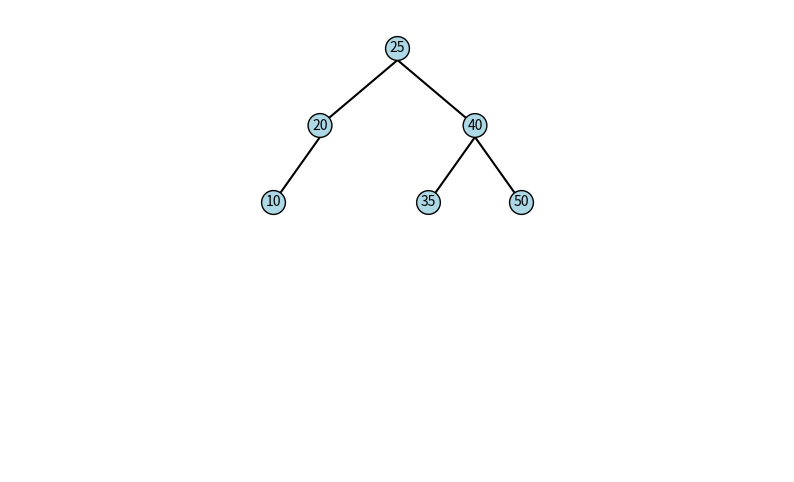

The matplotlib source for this figure:
import matplotlib.pyplot as plt


class AVLNode:
    def __init__(self, key):
        self.key = key
        self.height = 1
        self.right = None
        self.left = None


class AVLTree:
    def __init__(self):
        self.root = None

    """Функция получения высоты дерева"""
    def get_height(self, node):
        if node:
            return node.height
        return 0

    """Левый поворот"""
    def left_rotate(self, node):
        y = node.right
        b = y.left
        y.left = node
        node.right = b

        node.height = max(self.get_height(node.left), self.get_height(node.right)) + 1
        y.height = max(self.get_height(y.left), self.get_height(y.right)) + 1

        return y

    """Правый поворот"""
    def right_rotate(self, node):
        x = node.left
        b = x.right
        x.right = node
        node.left = b

        x.height = max(self.get_height(x.left), self.get_height(x.right)) + 1
        node.height = max(self.get_height(node.left), self.get_height(node.right)) + 1

        return x

    """Функция получения разницы высот левого и правого поддеревьев"""
    def get_difference(self, node):
        if node:
            return self.get_height(node.left) - self.get_height(node.right)
        return 0

    """Функция балансировки АВЛ дерева"""
    def balance_node(self, node, key):
        difference = self.get_difference(node)

        # Малый левый поворот
        if difference > 1 and key < node.left.key:
            return self.right_rotate(node)

        # Малый левый поворот
        if difference < -1 and key > node.right.key:
            return self.left_rotate(node)

        # Большой правый поворот
        if difference > 1 and key > node.left.key:
            node.left = self.left_rotate(node.left)
            return self.right_rotate(node)

        # Большой левый поворот
        if difference < -1 and key < node.right.key:
            node.right = self.right_rotate(node.right)
            return self.left_rotate(node)

        return node

    """Функция нахождения узла с минимальным значением в поддереве"""
    def min_value_node(self, node):
        current = node
        while current.left:
            current = current.left
        return current

    """Поиск узла с заданным ключом"""
    def find(self, node, key):
        if not node or node.key == key:
            return node
        if key < node.key:
            return self.find(node.left, key)
        return self.find(node.right, key)

    """Функция поиска для пользовательского взаимодействия"""
    def find_key(self, key):
        return self.find(self.root, key)

    """Рекурсивная вставка нового узла в дерево"""
    def insert(self, x, key):
        if not x:
            return AVLNode(key)
        if key < x.key:
            x.left = self.insert(x.left, key)
        else:
            x.right = self.insert(x.right, key)
        x.height = max(self.get_height(x.left), self.get_height(x.right)) + 1
        return self.balance_node(x, key)

    """Функция вставки для пользовательского взаимодействия"""
    def insert_key(self, key):
        self.root = self.insert(self.root, key)

    """Функция рекурсивного удаления узла из дерева."""
    def delete(self, node, key):
        if not node:
            return node
        if key < node.key:
            node.left = self.delete(node.left, key)
        elif key > node.key:
            node.right = self.delete(node.right, key)
        else:
            if not node.left:
                return node.right
            elif not node.right:
                return node.left
            temp = self.min_value_node(node.right)
            node.key = temp.key
            node.right = self.delete(node.right, temp.key)

        if not node:
            return node

        node.height = max(self.get_height(node.left), self.get_height(node.right)) + 1
        return self.balance_node(node, key)

    """Функция удаления для пользовательского взаимодействия"""
    def delete_key(self, key):
        self.root = self.delete(self.root, key)

    """Функция подсчета количества узлов в дереве"""
    def count_nodes(self, node):
        if not node:
            return 0
        return 1 + self.count_nodes(node.left) + self.count_nodes(node.right)

    """Функция подсчета количества элементов в дереве для пользовательского взаимодействия"""
    def count_elements(self):
        return self.count_nodes(self.root)

    """In-order обход"""
    def inorder(self):
        result = []
        self._inorder(self.root, result)
        return result

    """Функция in-order обхода для пользовательского взаимодействия"""
    def _inorder(self, node, result):
        if node:
            self._inorder(node.left, result)
            result.append(node.key)
            self._inorder(node.right, result)

    """Pre-order обход"""
    def _preorder(self, node, result):
        if node:
            result.append(node.key)
            self._preorder(node.left, result)
            self._preorder(node.right, result)

    """Функция pre-order обхода для пользовательского взаимодействия"""
    def preorder(self):
        result = []
        self._preorder(self.root, result)
        return result

    """Post-order обход"""
    def _postorder(self, node, result):
        if node:
            self._postorder(node.left, result)
            self._postorder(node.right, result)
            result.append(node.key)

    """Функция post-order обхода для пользовательского взаимодействия"""
    def postorder(self):
        result = []
        self._postorder(self.root, result)
        return result

    """Функция проверки, является ли дерево AVL-деревом (сбалансированным)"""
    def is_balanced(self, node):
        if not node:
            return True
        balance = abs(self.get_difference(node)) <= 1
        return balance and self.is_balanced(node.left) and self.is_balanced(node.right)

    """Функция для визуализации"""
    def visualize(self):
        if not self.root:
            print("Дерево пустое")
            return

        fig, ax = plt.subplots(figsize=(10, 6))
        depth = self.get_height(self.root)  # Определяем глубину дерева

        root_x = 0
        root_y = depth * 20  # Поднимаем дерево вверх
        dx = 40  # Ширина ветвей
        dy = 20  # Высота уровней

        self._draw_tree(ax, self.root, root_x, root_y, dx, dy)

        ax.set_xlim(-dx * depth, dx * depth)  # Динамическое ограничение по ширине
        ax.set_ylim(-10, root_y + 10)  # Дерево начинается выше
        ax.axis("off")
        plt.show()

    def _draw_tree(self, ax, node, x, y, dx, dy):
        if node:
            ax.text(x, y, str(node.key), ha="center", va="center",
                    bbox=dict(facecolor="lightblue", edgecolor="black", boxstyle="circle"))

            if node.left:
                ax.plot([x, x - dx], [y - 3, y - dy], "k-")
                self._draw_tree(ax, node.left, x - dx, y - dy, dx * 0.6, dy)

            if node.right:
                ax.plot([x, x + dx], [y - 3, y - dy], "k-")
                self._draw_tree(ax, node.right, x + dx, y - dy, dx * 0.6, dy)


if __name__ == "__main__":
    tree = AVLTree()
    for key in [10, 20, 30, 40, 50, 25]:
        tree.insert_key(key)

    print("In-order:", tree.inorder())
    print("Pre-order:", tree.preorder())
    print("Post-order:", tree.postorder())
    print("Количество элементов в дереве:", tree.count_elements())
    print("Дерево сбалансировано:", tree.is_balanced(tree.root))

    print(tree.find_key(30).key)
    tree.delete_key(30)
    print(tree.inorder())
    tree.insert_key(35)
    print(tree.inorder())
    tree.visualize()
